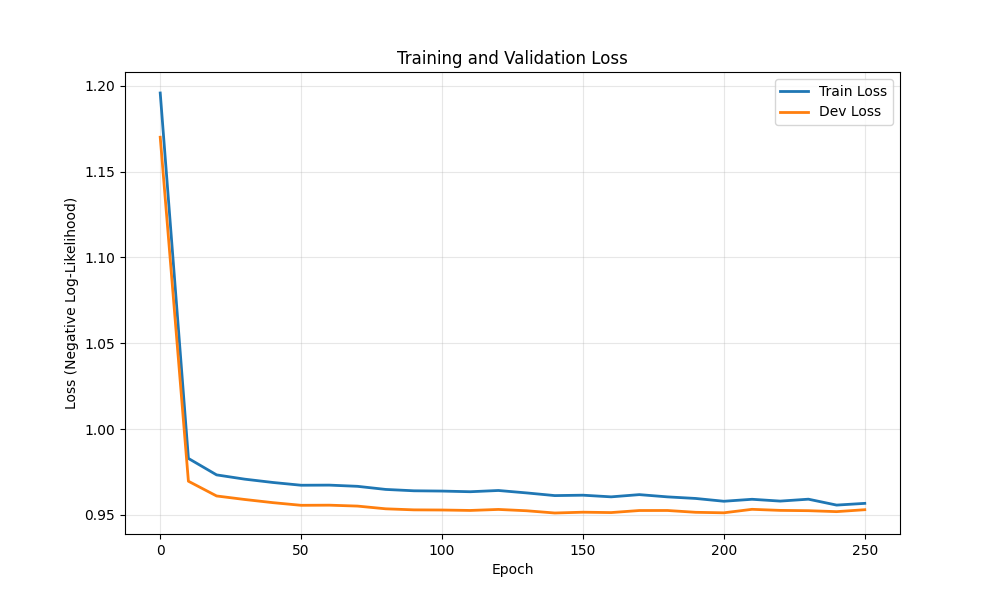

The table this chart was drawn from, first rows:
epoch, train_loss, dev_loss
0, 1.196, 1.17
10, 0.9829, 0.9696
20, 0.9733, 0.961
30, 0.9708, 0.9589
40, 0.9689, 0.9571
50, 0.9672, 0.9556
60, 0.9673, 0.9556
70, 0.9666, 0.9551
80, 0.9648, 0.9535
90, 0.964, 0.9529
100, 0.9639, 0.9528
110, 0.9635, 0.9526
120, 0.9642, 0.9532
130, 0.9628, 0.9524
140, 0.9612, 0.9511
150, 0.9615, 0.9515
160, 0.9605, 0.9513
170, 0.9618, 0.9525
180, 0.9605, 0.9525
190, 0.9596, 0.9515
200, 0.9579, 0.9512
210, 0.9591, 0.9532
220, 0.958, 0.9526
230, 0.9591, 0.9524
240, 0.9557, 0.9519
250, 0.9567, 0.953
